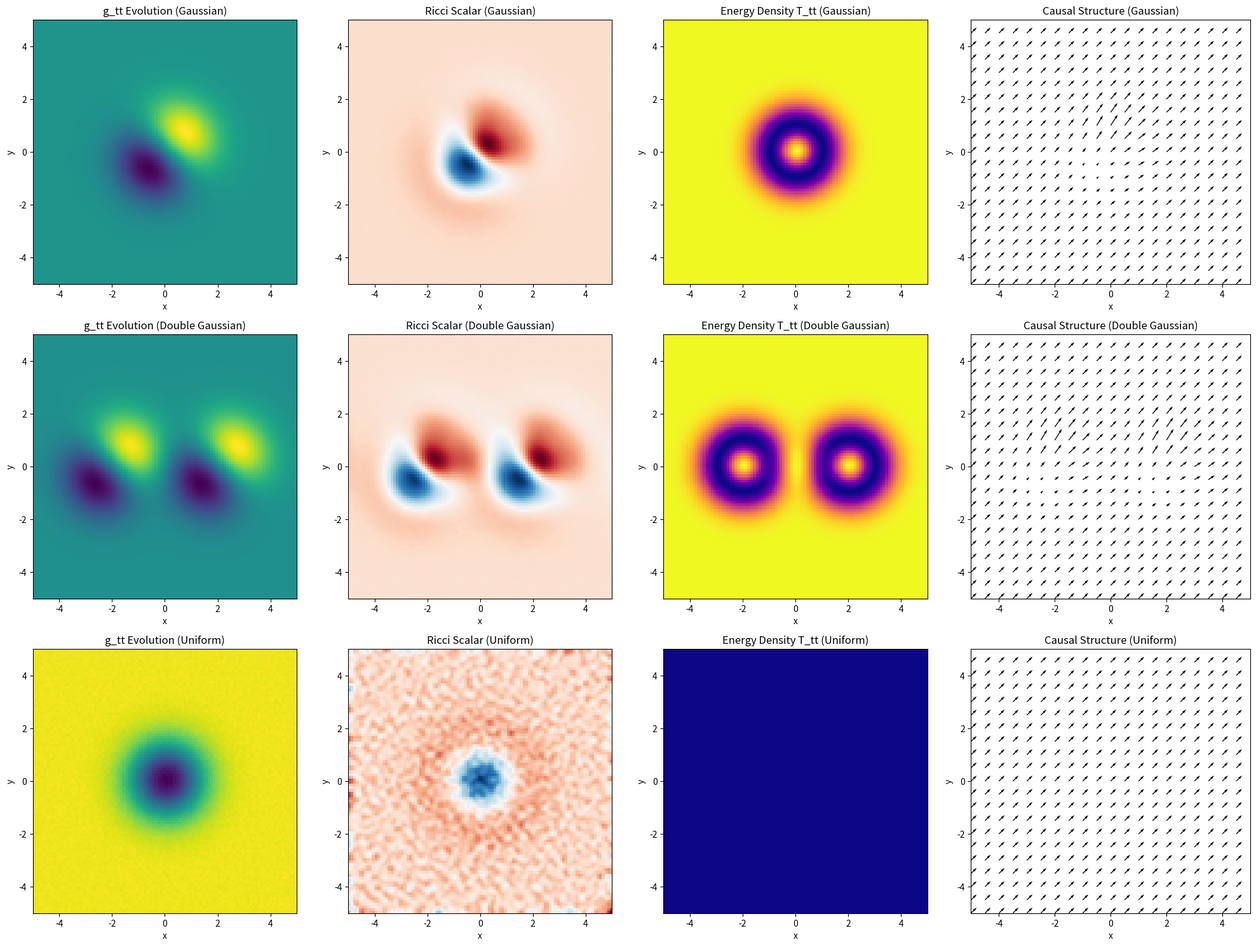

Recreate this plot in Python.
import numpy as np
import matplotlib.pyplot as plt
from tqdm import tqdm
from scipy.ndimage import gaussian_filter

# Constants and parameters
L = 10.0  # Length of the spatial domain
dx = 0.1  # Spatial step size
dt = 0.01  # Time step size
T = 10.0  # Total simulation time
sigma = 1.0  # Width of the Gaussian
timesteps = int(T / dt)  # Number of time steps
alpha, beta, gamma = 0.1, 0.1, 0.1  # Coupling constants
sigma_eta = 0.001  # Standard deviation for quantum noise
epsilon = 1e-8  # Small positive value to avoid division by zero

def create_spatial_grid(L, dx):
    """Create a 2D spatial grid."""
    x = np.arange(-L / 2, L / 2, dx)
    y = np.arange(-L / 2, L / 2, dx)
    return np.meshgrid(x, y)

def gaussian_entanglement(X, Y, x0=0.0, y0=0.0, sigma=sigma):
    """Create a Gaussian entanglement distribution centered at (x0, y0)."""
    return np.exp(-((X - x0) ** 2 + (Y - y0) ** 2) / (2 * sigma ** 2))

def double_gaussian_entanglement(X, Y, x1=-2.0, y1=0.0, x2=2.0, y2=0.0, sigma=sigma):
    """Create a double Gaussian entanglement distribution centered at (x1, y1) and (x2, y2)."""
    return (np.exp(-((X - x1) ** 2 + (Y - y1) ** 2) / (2 * sigma ** 2)) +
            np.exp(-((X - x2) ** 2 + (Y - y2) ** 2) / (2 * sigma ** 2)))

def uniform_entanglement(X, Y):
    """Create a uniform entanglement distribution."""
    return np.ones_like(X)

def initial_quantum_metric_2d(X, Y, sigma):
    """Initialize the quantum metric tensor components with slight perturbations."""
    g_tt = 1.0 - 0.05 * np.exp(-((X) ** 2 + (Y) ** 2) / (2 * sigma ** 2))
    g_xx = 1.0 + 0.05 * np.exp(-((X) ** 2 + (Y) ** 2) / (2 * sigma ** 2))
    g_yy = 1.0 + 0.05 * np.exp(-((X) ** 2 + (Y) ** 2) / (2 * sigma ** 2))
    return g_tt, g_xx, g_yy

def calculate_ricci_scalar_2d(g_tt, g_xx, g_yy, dx):
    """Calculate the Ricci scalar from the metric tensor components."""
    g = g_tt * g_xx * g_yy
    sqrt_g = np.sqrt(np.maximum(g, epsilon))

    d_gtt_dx = np.gradient(g_tt, dx, axis=0)
    d_gtt_dy = np.gradient(g_tt, dx, axis=1)

    Gamma_x_tt = 0.5 * g_xx * d_gtt_dx
    Gamma_y_tt = 0.5 * g_yy * d_gtt_dy
    Ricci_scalar = -(np.gradient(sqrt_g * Gamma_x_tt, dx, axis=0) +
                     np.gradient(sqrt_g * Gamma_y_tt, dx, axis=1)) / sqrt_g

    return Ricci_scalar

def evolve_metric_2d(g_tt, g_xx, g_yy, S, dt, alpha, beta, gamma, quantum_noise_scale, dx):
    """Evolve the metric tensor components over time."""
    quantum_correction_tt = np.random.normal(0, quantum_noise_scale, size=g_tt.shape)
    quantum_correction_xx = np.random.normal(0, quantum_noise_scale, size=g_xx.shape)
    quantum_correction_yy = np.random.normal(0, quantum_noise_scale, size=g_yy.shape)

    dg_tt_dt = -alpha * (np.gradient(S, dx, axis=0) + np.gradient(S, dx, axis=1)) + quantum_correction_tt
    dg_xx_dt = beta * np.gradient(S, dx, axis=0) + quantum_correction_xx
    dg_yy_dt = gamma * np.gradient(S, dx, axis=1) + quantum_correction_yy

    g_tt += dg_tt_dt * dt
    g_xx += dg_xx_dt * dt
    g_yy += dg_yy_dt * dt

    # Ensure metric components remain positive
    g_tt = np.maximum(g_tt, epsilon)
    g_xx = np.maximum(g_xx, epsilon)
    g_yy = np.maximum(g_yy, epsilon)

    return g_tt, g_xx, g_yy

def calculate_energy_momentum_tensor(g_tt, g_xx, g_yy, S, dx):
    """Calculate the components of the energy-momentum tensor."""
    T_tt = -(np.gradient(S, dx, axis=0) ** 2 + np.gradient(S, dx, axis=1) ** 2)
    T_xx = np.gradient(S, dx, axis=0) ** 2 - np.gradient(S, dx, axis=1) ** 2
    T_yy = -np.gradient(S, dx, axis=0) ** 2 + np.gradient(S, dx, axis=1) ** 2
    return T_tt, T_xx, T_yy

def visualize_causal_structure(g_tt, g_xx, g_yy):
    """Visualize the causal structure by computing the light cone directions."""
    c = 1  # Speed of light
    dt = np.sqrt(g_tt / (g_xx * c ** 2))
    dx = np.sqrt(g_xx) * c * dt
    dy = np.sqrt(g_yy) * c * dt
    return dx, dy

def detect_singularities(Ricci_scalar, threshold=1e3):
    """Detect potential singularities based on the Ricci scalar."""
    return np.abs(Ricci_scalar) > threshold

def run_simulation(X, Y, entanglement_distributions, timesteps, dt, alpha, beta, gamma, sigma_eta, dx):
    """Run the simulation for different entanglement distributions and visualize the results."""
    fig, axs = plt.subplots(len(entanglement_distributions), 4, figsize=(20, 5 * len(entanglement_distributions)))

    for idx, (label, S) in enumerate(entanglement_distributions.items()):
        # Initialize metric tensor
        g_tt, g_xx, g_yy = initial_quantum_metric_2d(X, Y, sigma)

        # Time evolution of the metric tensor
        for t in tqdm(range(timesteps), desc=f"Simulation Progress ({label})"):
            g_tt, g_xx, g_yy = evolve_metric_2d(g_tt, g_xx, g_yy, S, dt, alpha, beta, gamma, sigma_eta, dx)

        # Calculate final state properties
        Ricci_scalar = calculate_ricci_scalar_2d(g_tt, g_xx, g_yy, dx)
        T_tt, T_xx, T_yy = calculate_energy_momentum_tensor(g_tt, g_xx, g_yy, S, dx)
        singularities = detect_singularities(Ricci_scalar)
        dx_cone, dy_cone = visualize_causal_structure(g_tt, g_xx, g_yy)

        # Smooth the Ricci scalar for better visualization
        Ricci_scalar_smooth = gaussian_filter(Ricci_scalar, sigma=1)

        # Plot the results
        plot_results(axs[idx], label, X, Y, g_tt, Ricci_scalar_smooth, T_tt, dx_cone, dy_cone, singularities)

    plt.tight_layout()
    plt.show()

def plot_results(axs_row, label, X, Y, g_tt, Ricci_scalar_smooth, T_tt, dx_cone, dy_cone, singularities):
    """Plot the simulation results for a single entanglement distribution."""
    axs_row[0].imshow(g_tt, extent=[-L / 2, L / 2, -L / 2, L / 2], origin='lower', cmap='viridis')
    axs_row[0].set_title(f"g_tt Evolution ({label})")

    axs_row[1].imshow(Ricci_scalar_smooth, extent=[-L / 2, L / 2, -L / 2, L / 2], origin='lower', cmap='RdBu_r')
    axs_row[1].set_title(f"Ricci Scalar ({label})")

    axs_row[2].imshow(T_tt, extent=[-L / 2, L / 2, -L / 2, L / 2], origin='lower', cmap='plasma')
    axs_row[2].set_title(f"Energy Density T_tt ({label})")

    axs_row[3].quiver(X[::5, ::5], Y[::5, ::5], dx_cone[::5, ::5], dy_cone[::5, ::5], scale=50)
    axs_row[3].set_title(f"Causal Structure ({label})")
    axs_row[3].set_xlim([-L / 2, L / 2])
    axs_row[3].set_ylim([-L / 2, L / 2])

    # Overlay singularities on Ricci scalar plot
    axs_row[1].contour(X, Y, singularities, levels=[0.5], colors='white', linewidths=0.5)

    for ax in axs_row:
        ax.set_xlabel("x")
        ax.set_ylabel("y")

def calculate_and_print_metrics(X, Y, entanglement_distributions, timesteps, dt, alpha, beta, gamma, sigma_eta, dx):
    """Calculate and print quantitative metrics for each entanglement distribution."""
    for label, S in entanglement_distributions.items():
        g_tt, g_xx, g_yy = initial_quantum_metric_2d(X, Y, sigma)
        for t in range(timesteps):
            g_tt, g_xx, g_yy = evolve_metric_2d(g_tt, g_xx, g_yy, S, dt, alpha, beta, gamma, sigma_eta, dx)

        Ricci_scalar = calculate_ricci_scalar_2d(g_tt, g_xx, g_yy, dx)
        T_tt, _, _ = calculate_energy_momentum_tensor(g_tt, g_xx, g_yy, S, dx)

        print(f"\nMetrics for {label} distribution:")
        print(f"Max Ricci Scalar: {np.max(Ricci_scalar):.2e}")
        print(f"Min Ricci Scalar: {np.min(Ricci_scalar):.2e}")
        print(f"Mean Energy Density: {np.mean(T_tt):.2e}")
        print(f"Max Energy Density: {np.max(T_tt):.2e}")

def main():
    # Create spatial grid
    X, Y = create_spatial_grid(L, dx)

    # Define initial entanglement distributions
    entanglement_distributions = {
        "Gaussian": gaussian_entanglement(X, Y),
        "Double Gaussian": double_gaussian_entanglement(X, Y),
        "Uniform": uniform_entanglement(X, Y)
    }

    # Run the simulation and visualize results
    run_simulation(X, Y, entanglement_distributions, timesteps, dt, alpha, beta, gamma, sigma_eta, dx)

    # Calculate and print quantitative metrics
    calculate_and_print_metrics(X, Y, entanglement_distributions, timesteps, dt, alpha, beta, gamma, sigma_eta, dx)

if __name__ == "__main__":
    main()
